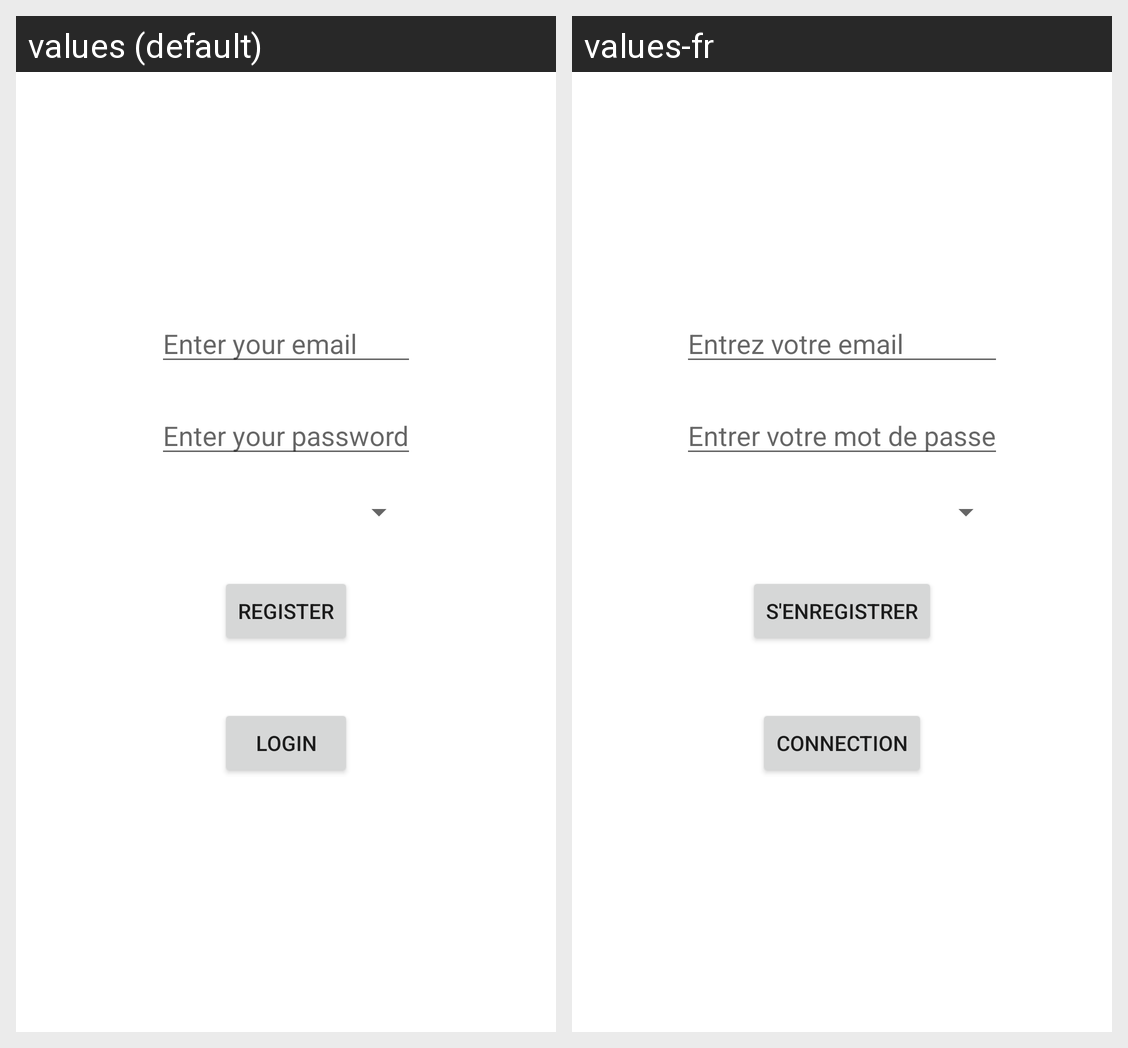

This grid shows one Android layout under two languages. Give, for every string resource on the screen, its name, the default text and each shown locale's text.
Android screen res/layout/activity_main.xml rendered under 2 locales, left to right: values (default), values-fr. Device: Nexus 5 (rendered at 1080×1920; each locale shown at half size, 540×960, under a caption strip naming it); theme Theme.Cooking.
Strings drawn on this screen, with the default value and each locale's value (text and hints the layout hard-codes, and strings that could not be matched under every locale, appear in the picture but are not listed):

email_edit_text
  values: Enter your email
  values-fr: Entrez votre email

password_edit_text
  values: Enter your password
  values-fr: Entrer votre mot de passe

register
  values: REGISTER
  values-fr: S'ENREGISTRER

login
  values: LOGIN
  values-fr: CONNECTION
